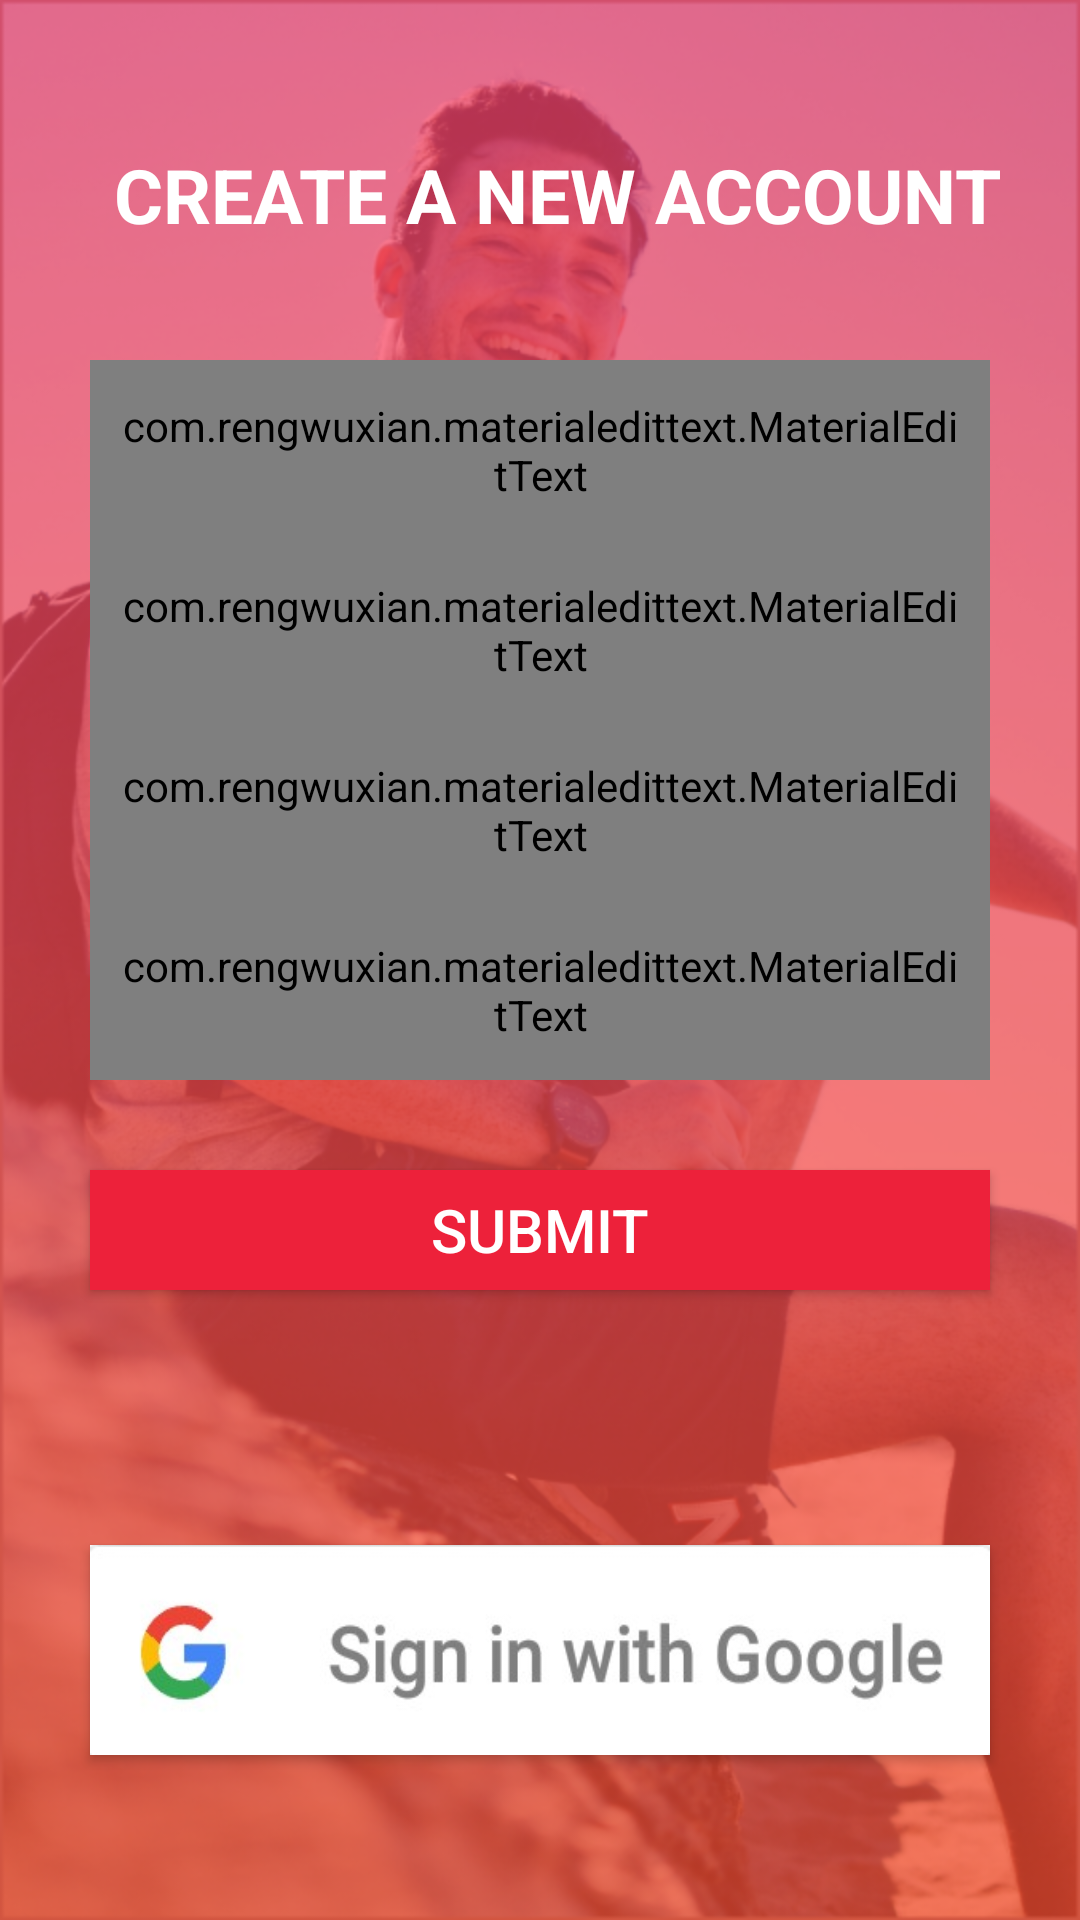

Android layout source for this screen:
<!-- AndroidManifest.xml: application theme AppTheme -->
<!-- res/layout/activity_register.xml -->
<?xml version="1.0" encoding="utf-8"?>
<RelativeLayout xmlns:android="http://schemas.android.com/apk/res/android"
    xmlns:app="http://schemas.android.com/apk/res-auto"
    xmlns:tools="http://schemas.android.com/tools"
    android:layout_width="match_parent"
    android:background="@drawable/background"
    android:layout_height="match_parent"
    tools:context=".RegisterActivity">

    <TextView
        android:id="@+id/textView"
        android:layout_width="match_parent"
        android:layout_height="80dp"
        android:layout_marginTop="40dp"
        android:padding="8dp"
        android:layout_marginStart="30dp"
        android:textStyle="bold"
        android:textColor="#fff"
        android:text="CREATE A NEW ACCOUNT"
        android:textSize="25sp" />

    <ImageView
        android:id="@+id/image"
        android:layout_width="100dp"
        android:layout_height="100dp"
        android:layout_marginStart="10dp"
        android:layout_marginTop="10dp"
        android:layout_toEndOf="@id/textView"/>
    <com.rengwuxian.materialedittext.MaterialEditText
        android:id="@+id/username"
        android:layout_width="300dp"
        android:layout_height="60dp"
        android:layout_below="@+id/textView"
        android:layout_centerHorizontal="true"
        android:hint="username"
        app:met_floatingLabel="highlight"
        android:paddingStart="10dp"
        android:paddingEnd="10dp"
        />

    <com.rengwuxian.materialedittext.MaterialEditText
        android:id="@+id/emailid"
        android:layout_width="300dp"
        android:layout_height="60dp"
        android:layout_below="@+id/username"
        android:layout_centerHorizontal="true"
        android:hint="email"

        android:inputType="textEmailAddress"
        app:met_floatingLabel="highlight"
        android:paddingStart="10dp"
        android:paddingEnd="10dp"
        />

    <com.rengwuxian.materialedittext.MaterialEditText
        android:layout_width="300dp"
        android:layout_height="60dp"
        android:id="@+id/password"
        android:inputType="textPassword"
        android:layout_below="@id/emailid"
        android:layout_centerHorizontal="true"
        android:hint="password"
        android:paddingStart="10dp"
        android:paddingEnd="10dp"

        />
      <com.rengwuxian.materialedittext.MaterialEditText
          android:layout_width="300dp"
          android:layout_height="60dp"
          android:id="@+id/phoneNumber"
          android:layout_below="@id/password"
          android:layout_centerHorizontal="true"
          android:hint="phone"
          android:inputType="phone"
          android:paddingStart="10dp"
          android:paddingEnd="10dp"
          app:met_floatingLabel="highlight"

          />
    <Button
        android:id="@+id/register"
        android:layout_width="300dp"
        android:layout_height="40dp"
        android:layout_below="@id/phoneNumber"
        android:layout_centerHorizontal="true"
        android:textSize="20sp"
        android:text="SUBMIT"
        android:layout_marginTop="30dp"
        android:background="@color/colorPrimaryDark"
        android:textColor="#fff"
        />


    <TextView
        android:id="@+id/text"
        android:layout_width="300dp"
        android:layout_below="@id/register"
        android:layout_centerHorizontal="true"
        android:layout_marginTop="5dp"
        android:layout_height="60dp" />
    <Button
        android:id="@+id/signInWithGoogle"
        android:layout_width="300dp"
        android:layout_height="70dp"
        android:layout_below="@id/text"
        android:layout_marginTop="20dp"
        android:background="@drawable/signinwithgoogle"
        android:layout_centerHorizontal="true"
        />


    <ProgressBar
        android:id="@+id/progress_bar"
        android:layout_width="40dp"
        android:visibility="invisible"
        android:layout_height="40dp"
        android:layout_below="@id/signInWithGoogle"
        android:layout_centerHorizontal="true"
        android:layout_marginTop="10dp"
        />


</RelativeLayout>
<!-- resources referenced by this layout -->
<resources>
  <color name="colorPrimaryDark">#ED213A</color>
  <!-- drawable background: png bitmap (drawable-v24, 464584 bytes) -->
  <!-- drawable signinwithgoogle: jpg bitmap (drawable, 30102 bytes) -->
  <style name="AppTheme" parent="Theme.AppCompat.Light.NoActionBar">
          
          <item name="colorPrimary">@color/colorPrimary</item>
          <item name="colorPrimaryDark">@color/colorPrimaryDark</item>
          <item name="colorAccent">@color/colorAccent</item>
      </style>
  <color name="colorPrimary">#ff6a00</color>
  <color name="colorAccent">#2657eb</color>
</resources>
